Image classification data set "sunflowerdataset_split" (bharathreddy751/crop-growth-monitoring-system on GitHub). Class labels (5): stage 1 young bud, stage 2 mature bud, stage 3 early bloom, stage 4 full bloom, stage 5 wilted.

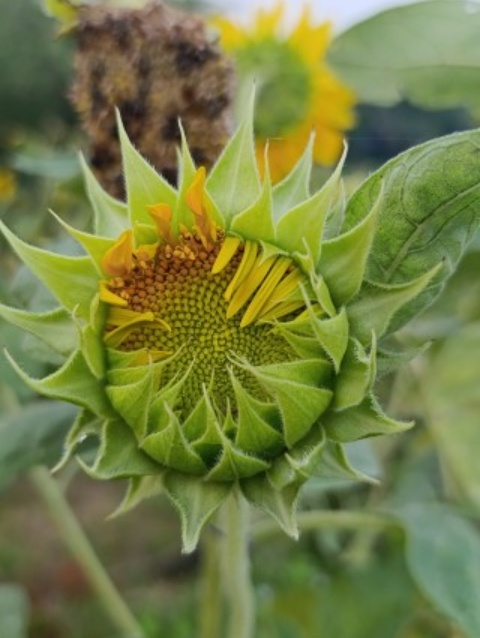
Label: stage 2 mature bud

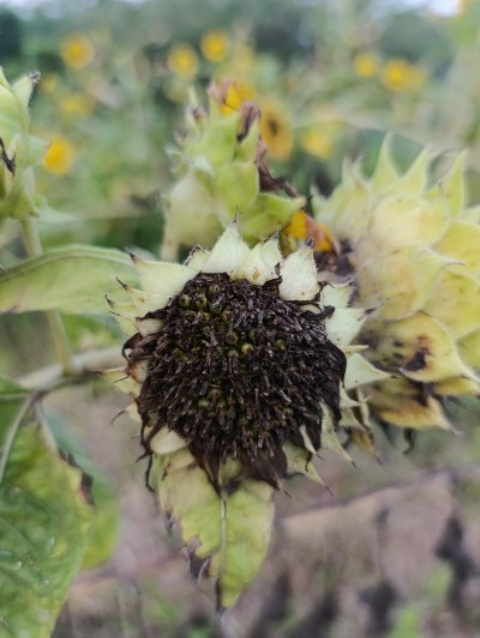
Label: stage 5 wilted

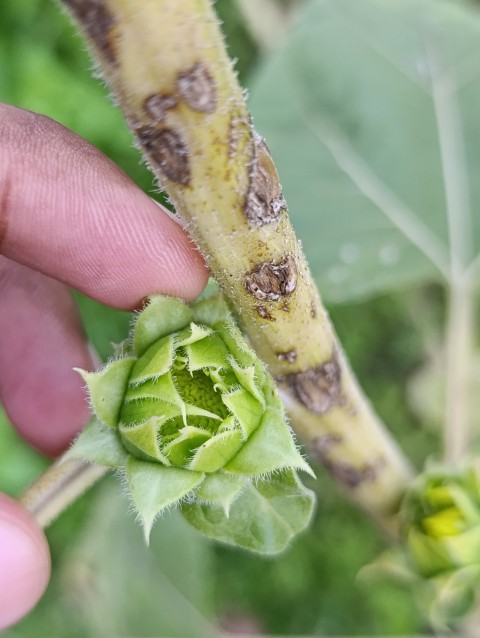
Label: stage 1 young bud

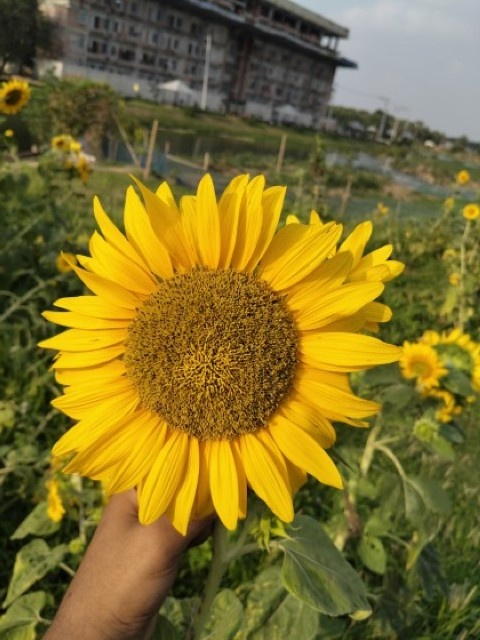
Label: stage 4 full bloom

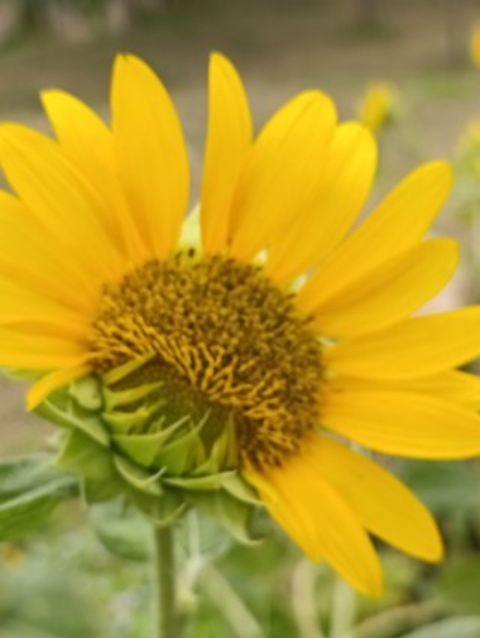
Label: stage 3 early bloom

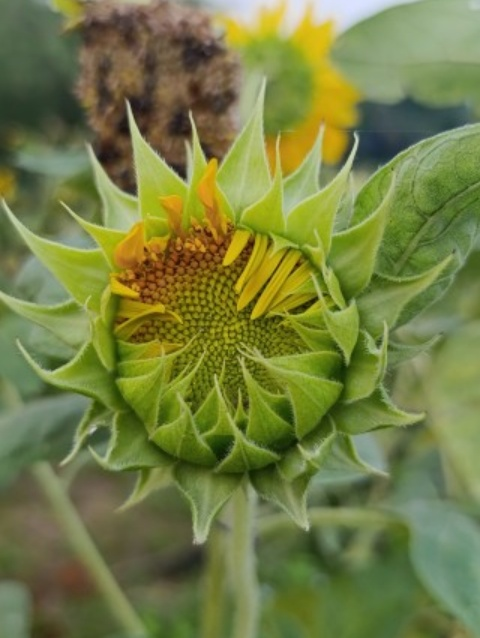
Label: stage 2 mature bud
